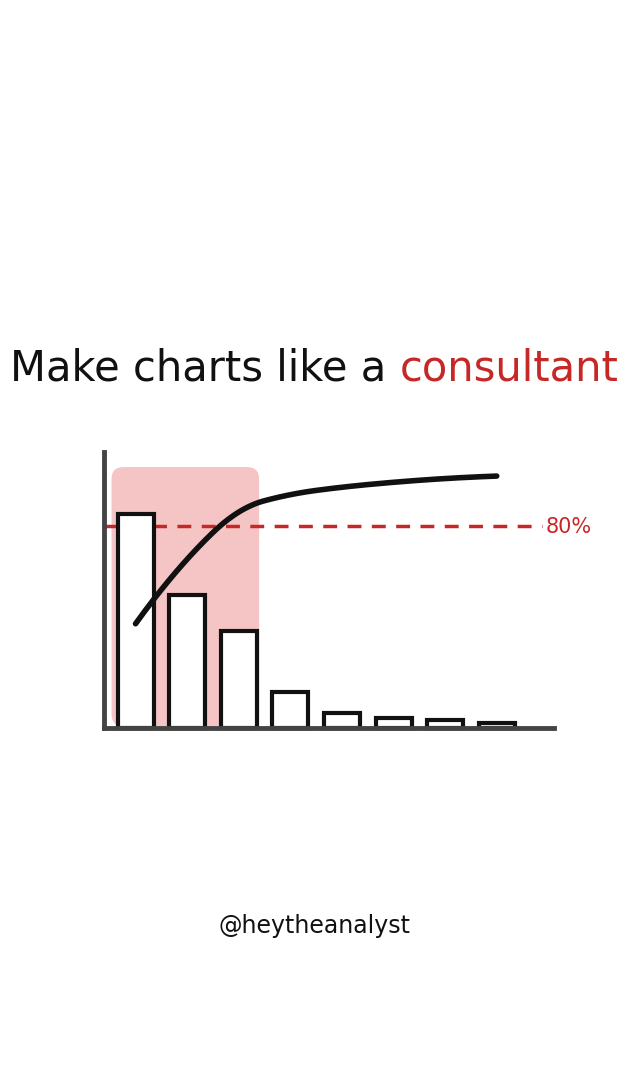

The script that saved this image:
import numpy as np, matplotlib.pyplot as plt
from scipy.interpolate import make_interp_spline
FONT="Patrick Hand"; RED="#c62828"; INK="#111111"; PINK="#f4c5c4"
fig=plt.figure(figsize=(6,10.6667),dpi=180,facecolor="white")
ax=fig.add_axes([0,0,1,1]); ax.set_xlim(0,100); ax.set_ylim(0,177.8); ax.axis("off")
t1=ax.text(50,118,"Make charts like a ",fontsize=30,family=FONT,color=INK,ha="right",va="center")
fig.canvas.draw(); r=fig.canvas.get_renderer()
w1=t1.get_window_extent(r).width/1080*100; t1.remove()
w2=ax.text(0,0,"consultant",fontsize=30,family=FONT).get_window_extent(r).width/1080*100; ax.texts[-1].remove()
x0=50-(w1+w2)/2
ax.text(x0,118,"Make charts like a ",fontsize=30,family=FONT,color=INK,va="center")
ax.text(x0+w1,118,"consultant",fontsize=30,family=FONT,color=RED,va="center")
# chart area
L,R,B,T=15,88,58,102
ax.add_patch(plt.matplotlib.patches.FancyBboxPatch((L+1.2,B+0.3),3*8.6-1.2,T-B-0.8,boxstyle="round,pad=0,rounding_size=2",fc=PINK,ec="none",zorder=1))
vals=np.array([420,260,190,70,30,20,15,10]); bw=6.0; gap=8.6
H=(T-B-4)/470
for i,v in enumerate(vals):
    x=L+2.2+i*gap
    ax.add_patch(plt.Rectangle((x,B),bw,v*H,fc="white",ec=INK,lw=3,zorder=3))
cum=np.cumsum(vals)/vals.sum()
xs=np.array([L+2.2+i*gap+bw/2 for i in range(8)]); ys=B+cum*(T-B-2)
xx=np.linspace(xs[0],xs[-1],200); yy=make_interp_spline(xs,ys,k=2)(xx)
ax.plot(xx,yy,color=INK,lw=4,solid_capstyle="round",zorder=4)
ax.plot([L,R],[B+0.8*(T-B-2)]*2,color=RED,lw=2.5,ls=(0,(4,3)),zorder=2)
ax.text(R+0.5,B+0.8*(T-B-2),"80%",fontsize=15,family=FONT,color=RED,va="center")
ax.plot([L,L],[B,T+2],color="#444",lw=3.5,zorder=5); ax.plot([L,R+2],[B,B],color="#444",lw=3.5,zorder=5)
ax.text(50,24,"@heytheanalyst",fontsize=17,family=FONT,color=INK,ha="center")
fig.savefig("pareto_cover.jpg",facecolor="white",pil_kwargs={"quality":95})
